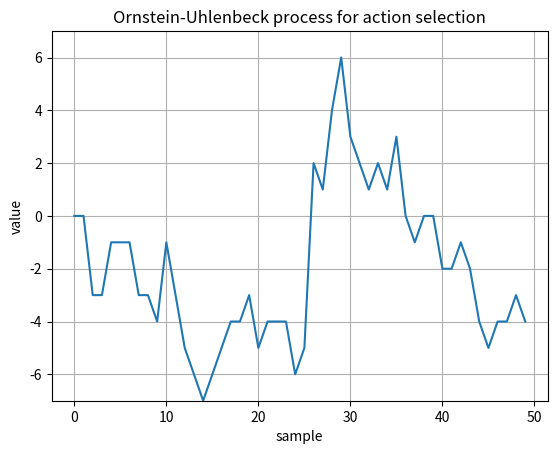

The script that saved this image:
import matplotlib.pyplot as plt
import numpy as np
import math

l = 50
lim = np.array([-7, 7])
theta = 0.15
sigma = 2

x = np.arange(l)
y = np.zeros(l)

for i in x[1:]:
  y[i] = y[i-1]*(1-theta) + sigma*np.random.normal(0, 1)
  y[i] = round(y[i])
  if (y[i] < lim[0]):
    y[i] = lim[0]
  if (y[i] > lim[1]):
    y[i] = lim[1]

plt.plot(x, y)
plt.xlabel('sample')
plt.ylabel('value')
plt.title('Ornstein-Uhlenbeck process for action selection')
plt.grid(True)
axes = plt.gca()
axes.set_ylim(lim)
plt.show()
